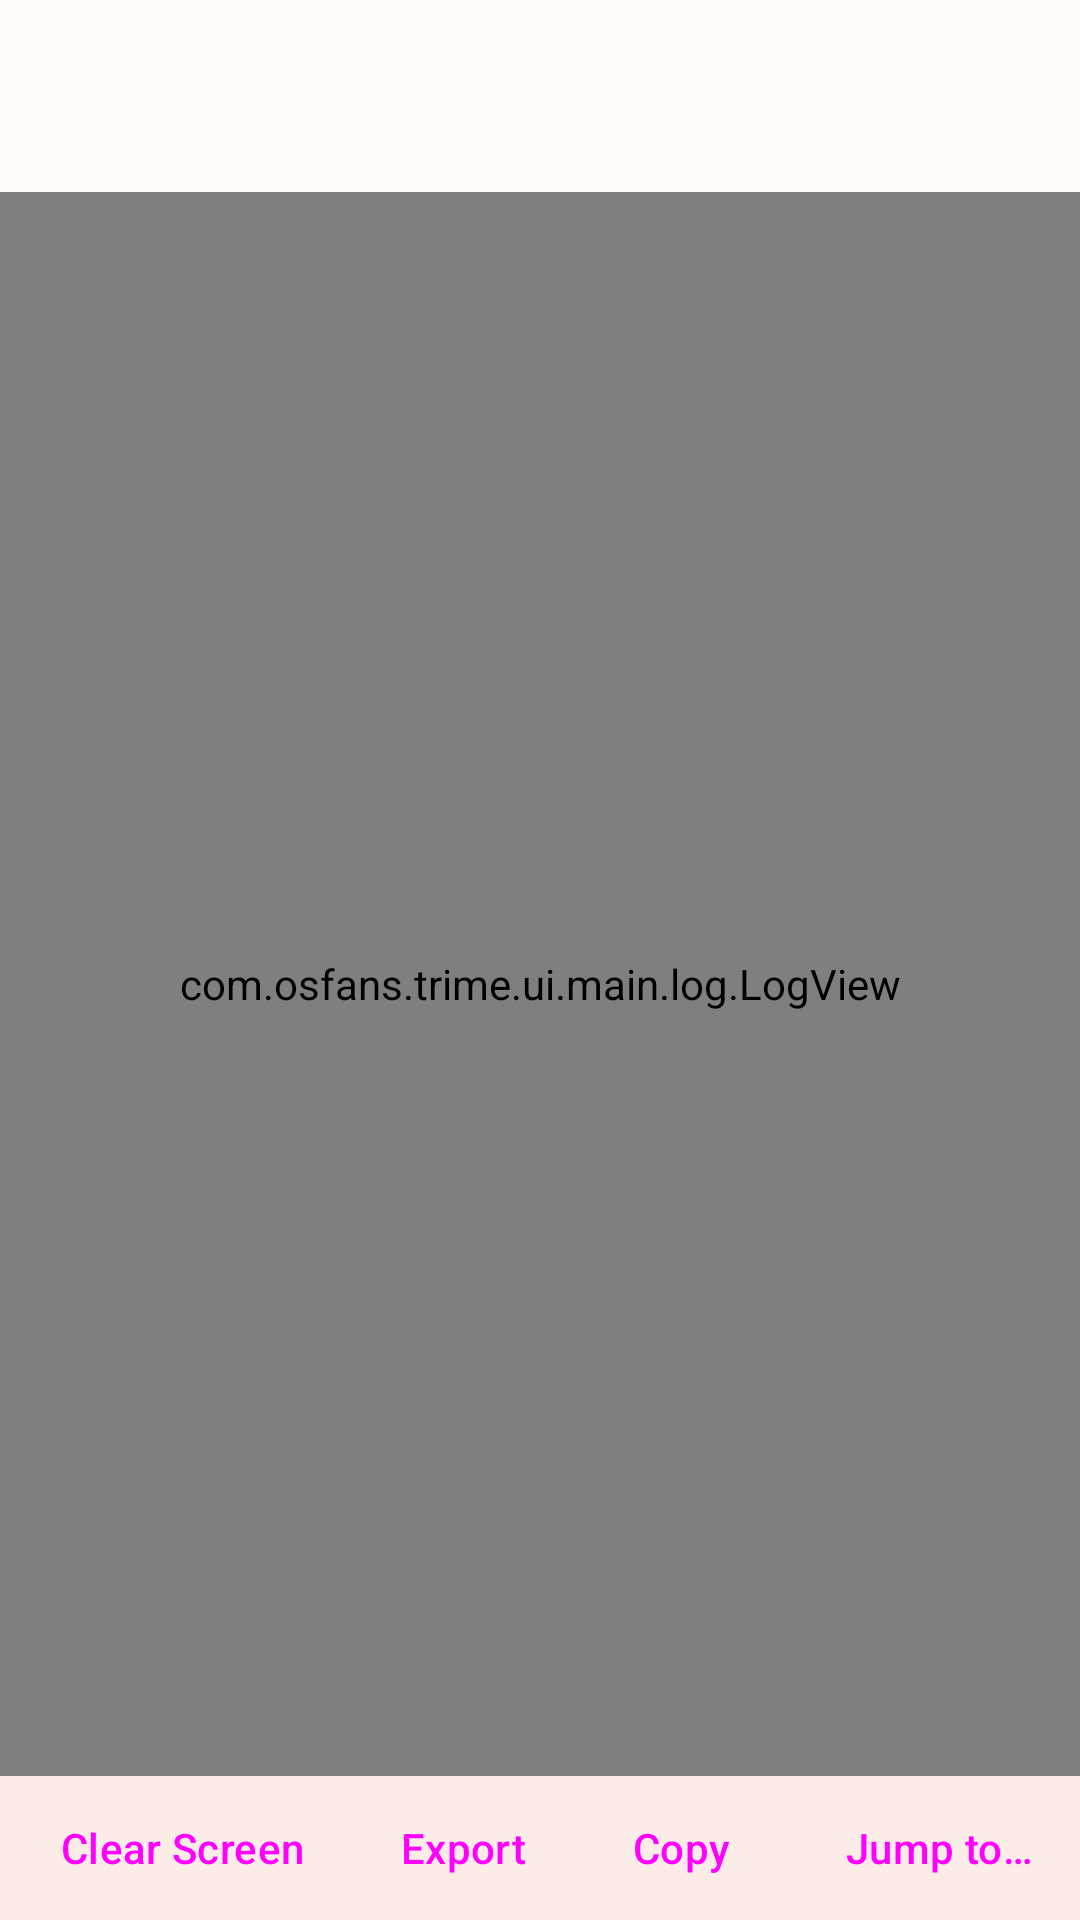

Here is an Android app screen rendered from its layout file. Give the layout XML and the strings, colors and styles it references.
<!-- AndroidManifest.xml: application theme Theme.TrimeAppTheme -->
<!-- res/layout/activity_log.xml -->
<?xml version="1.0" encoding="utf-8"?>
<androidx.constraintlayout.widget.ConstraintLayout xmlns:android="http://schemas.android.com/apk/res/android"
    xmlns:app="http://schemas.android.com/apk/res-auto"
    xmlns:tools="http://schemas.android.com/tools"
    android:layout_width="match_parent"
    android:layout_height="match_parent"
    android:orientation="vertical"
    tools:context=".ui.main.LogActivity">

    <include android:layout_width="0dp" android:layout_height="wrap_content"
        android:id="@+id/logToolbar"
        layout="@layout/toolbar"
        app:layout_constraintEnd_toEndOf="parent"
        app:layout_constraintStart_toStartOf="parent"
        app:layout_constraintTop_toTopOf="parent"/>

    <com.osfans.trime.ui.main.log.LogView
        android:id="@+id/logView"
        android:layout_width="match_parent"
        android:layout_height="0dp"
        app:layout_constraintBottom_toTopOf="@id/logButtons"
        app:layout_constraintEnd_toEndOf="parent"
        app:layout_constraintStart_toStartOf="parent"
        app:layout_constraintTop_toBottomOf="@id/logToolbar" />

    <LinearLayout
        android:id="@+id/logButtons"
        android:layout_width="match_parent"
        android:layout_height="wrap_content"
        android:gravity="center_horizontal"
        android:orientation="horizontal"
        app:layout_constraintBottom_toBottomOf="parent"
        app:layout_constraintEnd_toEndOf="parent"
        app:layout_constraintStart_toStartOf="parent">

        <Button
            android:id="@+id/clearButton"
            style="?android:attr/buttonBarButtonStyle"
            android:layout_width="wrap_content"
            android:layout_height="wrap_content"
            android:text="@string/clear" />

        <Button
            android:id="@+id/exportButton"
            style="?android:attr/buttonBarButtonStyle"
            android:layout_width="wrap_content"
            android:layout_height="wrap_content"
            android:text="@string/export" />

        <Button
            android:id="@+id/copyButton"
            style="?android:attr/buttonBarButtonStyle"
            android:layout_width="wrap_content"
            android:layout_height="wrap_content"
            android:text="@android:string/copy" />

        <Button
            android:id="@+id/jumpToBottomButton"
            style="?android:attr/buttonBarButtonStyle"
            android:layout_width="wrap_content"
            android:layout_height="wrap_content"
            android:text="@string/scroll_to_bottom" />
    </LinearLayout>

</androidx.constraintlayout.widget.ConstraintLayout>
<!-- res/layout/toolbar.xml (included above) -->
<?xml version="1.0" encoding="utf-8"?>
<com.google.android.material.appbar.AppBarLayout
    xmlns:android="http://schemas.android.com/apk/res/android"
    xmlns:app="http://schemas.android.com/apk/res-auto"
    android:id="@+id/appBar"
    android:layout_width="match_parent"
    android:layout_height="wrap_content"
    android:background="?attr/colorSurface"
    app:elevation="0dp">
    <com.google.android.material.appbar.MaterialToolbar
        android:id="@+id/toolbar"
        android:layout_width="match_parent"
        android:layout_height="wrap_content"
        android:background="?attr/colorSurface"
        app:titleTextColor="?attr/colorOnSurface"
        app:subtitleTextColor="?attr/colorOnSurfaceVariant" />
</com.google.android.material.appbar.AppBarLayout>
<!-- resources referenced by this layout -->
<resources>
  <string name="clear">Clear Screen</string>
  <string name="export">Export</string>
  <string name="scroll_to_bottom">Jump to Bottom</string>
  <color name="settings_surface_variant">#F8DFDA</color>
  <color name="settings_surface">#FFFAF6</color>
  <color name="settings_outline">#D5C3CD</color>
  <color name="m3_primary">#944563</color>
  <color name="m3_on_primary">#FFFFFF</color>
  <style name="Widget.Trime.Toolbar" parent="Widget.Material3.Toolbar">
          <item name="titleTextAppearance">@style/TextAppearance.Trime.ToolbarTitle</item>
          <item name="android:minHeight">?attr/actionBarSize</item>
      </style>
  <color name="framework_text_primary">#30252C</color>
  <color name="framework_text_secondary">#75656F</color>
  <color name="framework_background">#FCECE8</color>
  <color name="m3_primary_container">#FFDAE6</color>
  <color name="m3_on_primary_container">#3D0B24</color>
  <color name="m3_secondary_container">#F1DFE7</color>
  <color name="m3_on_secondary_container">#372C34</color>
  <color name="m3_tertiary">#695780</color>
  <color name="m3_on_tertiary">#FFFFFF</color>
  <color name="m3_tertiary_container">#EEDDFA</color>
  <color name="m3_on_tertiary_container">#281638</color>
  <color name="colorPrimaryDark">#2D2F30</color>
  <color name="framework_control_normal">#76616C</color>
  <color name="framework_control_highlight">#1F944563</color>
  <color name="framework_foreground">#30252C</color>
  <style name="TextAppearance.Trime.ToolbarTitle" parent="TextAppearance.Material3.TitleLarge">
          <item name="android:textSize">22sp</item>
          <item name="android:fontFamily">sans-serif-medium</item>
      </style>
</resources>
